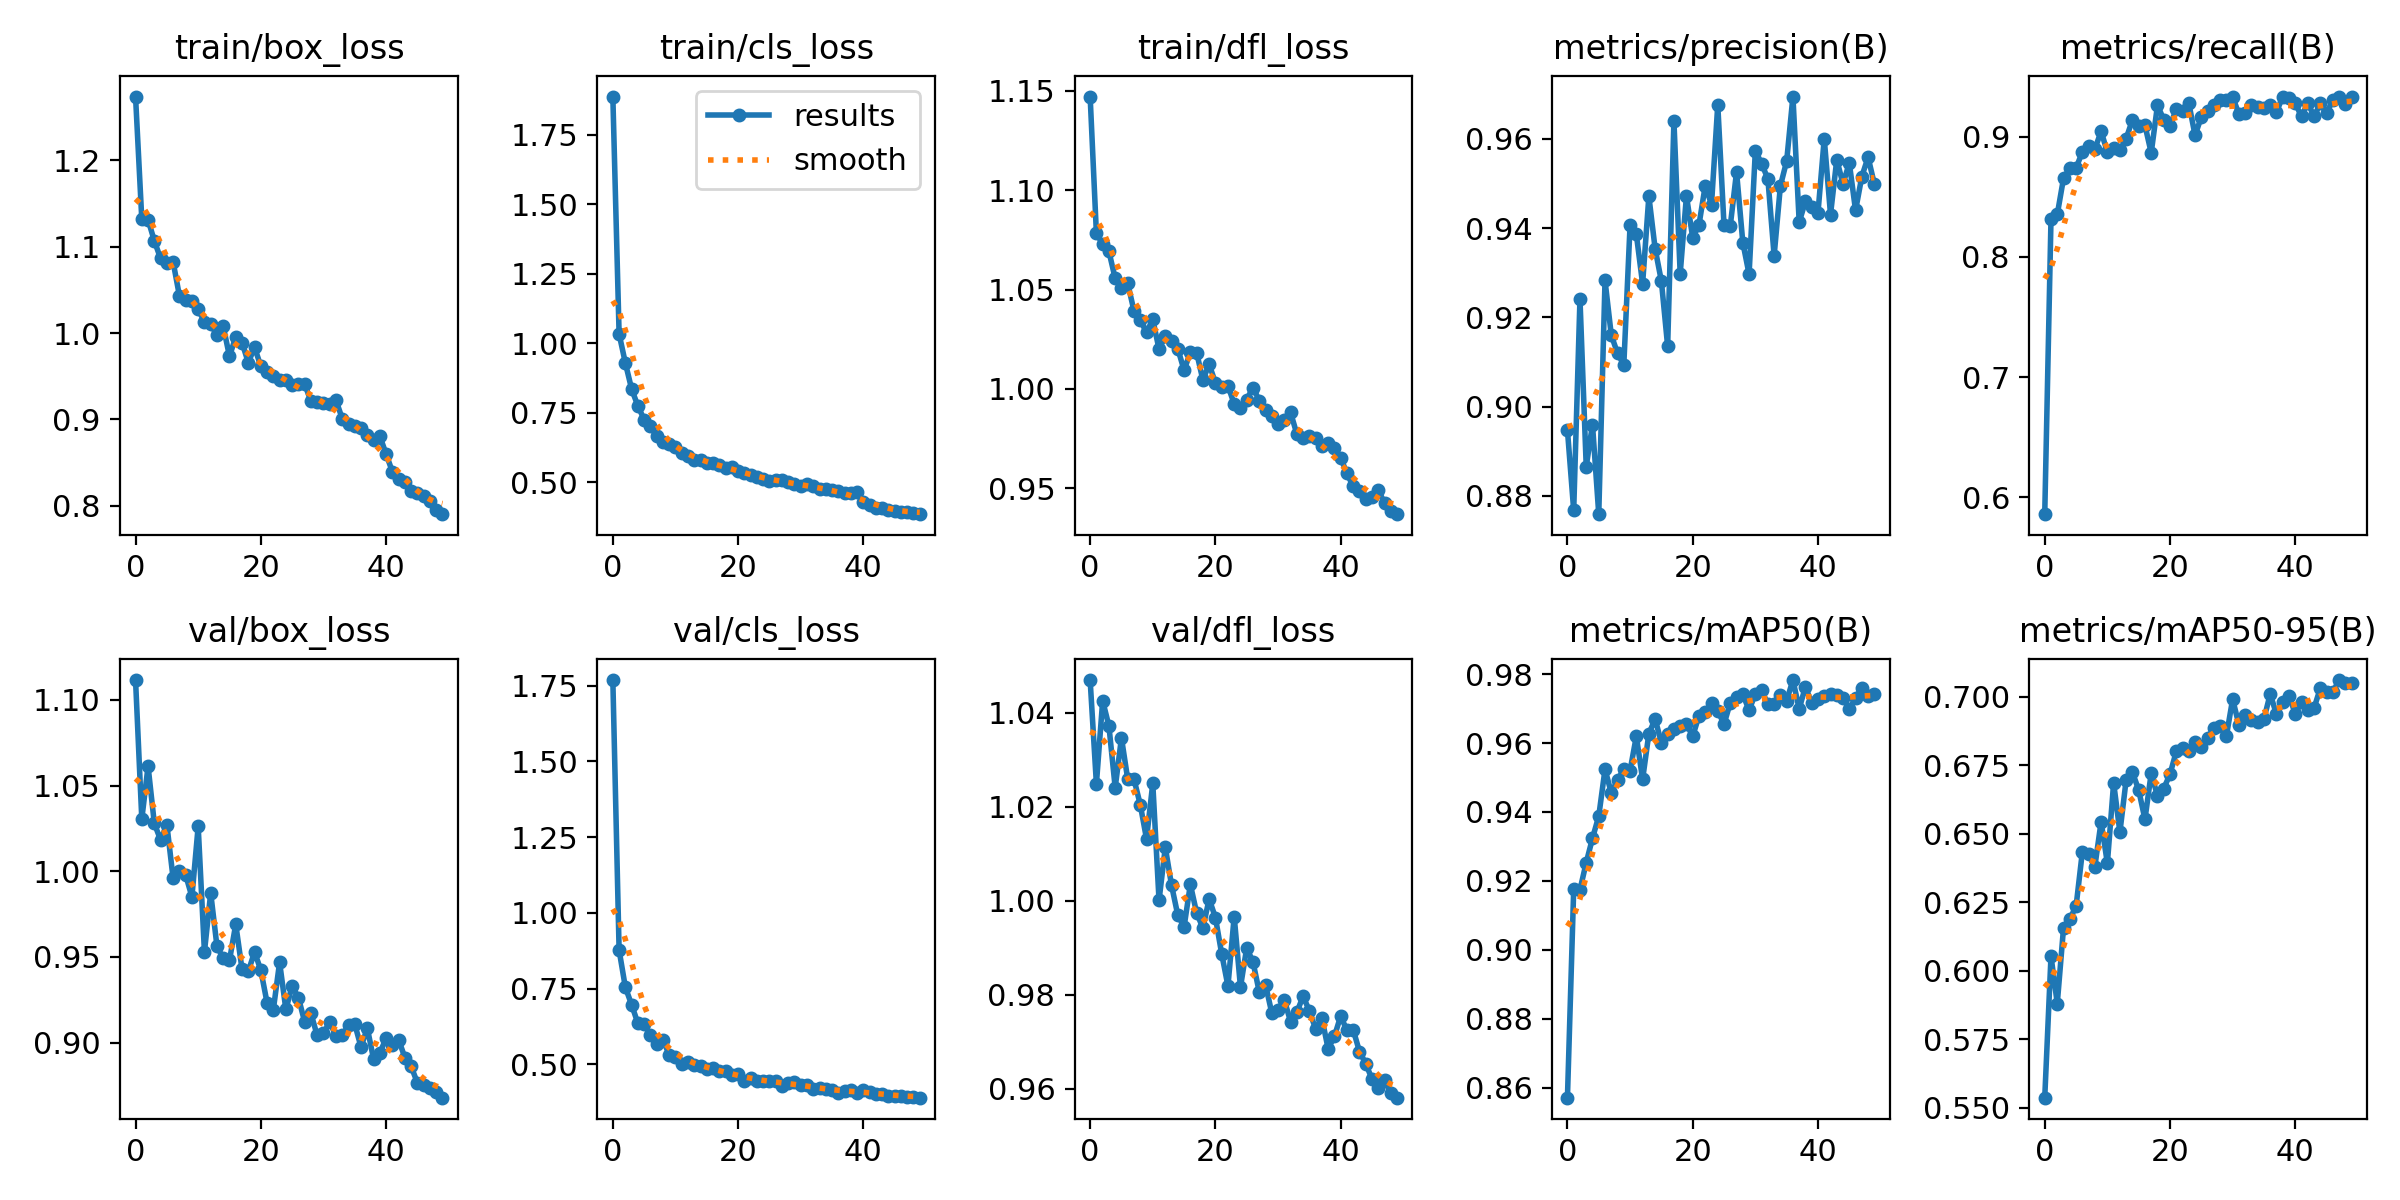

The table this chart was drawn from, first rows:
epoch, train/box_loss, train/cls_loss, train/dfl_loss, metrics/precision(B), metrics/recall(B), metrics/mAP50(B), metrics/mAP50-95(B), val/box_loss, val/cls_loss, val/dfl_loss, lr/pg0, lr/pg1, lr/pg2
0, 1.274, 1.887, 1.147, 0.8947, 0.5859, 0.8571, 0.5537, 1.112, 1.768, 1.047, 0.0004132, 0.0004132, 0.0004132
1, 1.132, 1.034, 1.078, 0.8767, 0.8317, 0.9176, 0.6054, 1.03, 0.877, 1.025, 0.0008134, 0.0008134, 0.0008134
2, 1.131, 0.9288, 1.073, 0.9242, 0.8353, 0.9174, 0.5881, 1.061, 0.7542, 1.043, 0.001197, 0.001197, 0.001197
3, 1.107, 0.8352, 1.069, 0.8866, 0.8654, 0.9253, 0.6157, 1.028, 0.6966, 1.037, 0.001176, 0.001176, 0.001176
4, 1.086, 0.7744, 1.056, 0.896, 0.8735, 0.9324, 0.619, 1.018, 0.6353, 1.024, 0.001176, 0.001176, 0.001176
5, 1.081, 0.7254, 1.051, 0.8759, 0.8739, 0.9388, 0.6235, 1.027, 0.6324, 1.035, 0.001151, 0.001151, 0.001151
6, 1.082, 0.701, 1.053, 0.9283, 0.8873, 0.9524, 0.6434, 0.9958, 0.5953, 1.026, 0.001126, 0.001126, 0.001126
7, 1.043, 0.665, 1.039, 0.916, 0.8923, 0.9455, 0.6427, 1, 0.5663, 1.026, 0.001102, 0.001102, 0.001102
8, 1.038, 0.6433, 1.035, 0.9119, 0.8897, 0.9493, 0.6381, 0.9979, 0.5803, 1.02, 0.001077, 0.001077, 0.001077
9, 1.037, 0.6371, 1.028, 0.9093, 0.9044, 0.9524, 0.6545, 0.9851, 0.5317, 1.013, 0.001052, 0.001052, 0.001052
10, 1.028, 0.6269, 1.035, 0.9407, 0.8871, 0.952, 0.6393, 1.026, 0.5247, 1.025, 0.001027, 0.001027, 0.001027
11, 1.013, 0.6041, 1.02, 0.9386, 0.8903, 0.962, 0.6686, 0.9529, 0.5017, 1, 0.001002, 0.001002, 0.001002
12, 1.01, 0.5946, 1.026, 0.9275, 0.8885, 0.9494, 0.6506, 0.9873, 0.5072, 1.011, 0.0009778, 0.0009778, 0.0009778
13, 0.9977, 0.5784, 1.024, 0.9472, 0.8984, 0.9627, 0.6698, 0.9562, 0.4985, 1.003, 0.000953, 0.000953, 0.000953
14, 1.008, 0.5783, 1.02, 0.9354, 0.914, 0.9669, 0.6725, 0.9492, 0.4943, 0.9969, 0.0009283, 0.0009283, 0.0009283
15, 0.9729, 0.569, 1.009, 0.9281, 0.9088, 0.9601, 0.666, 0.9481, 0.4857, 0.9945, 0.0009035, 0.0009035, 0.0009035
16, 0.9957, 0.5678, 1.018, 0.9135, 0.9094, 0.9625, 0.6553, 0.9691, 0.4881, 1.004, 0.0008787, 0.0008787, 0.0008787
17, 0.989, 0.5633, 1.018, 0.964, 0.8865, 0.964, 0.6722, 0.9428, 0.4787, 0.9974, 0.000854, 0.000854, 0.000854
18, 0.9657, 0.5502, 1.004, 0.9298, 0.9261, 0.965, 0.6638, 0.9416, 0.4785, 0.9942, 0.0008293, 0.0008293, 0.0008293
19, 0.9835, 0.5548, 1.012, 0.9472, 0.9142, 0.9656, 0.6666, 0.9529, 0.4659, 1, 0.0008045, 0.0008045, 0.0008045
20, 0.9615, 0.5405, 1.003, 0.9378, 0.9089, 0.9619, 0.6718, 0.9423, 0.4693, 0.9965, 0.0007797, 0.0007797, 0.0007797
21, 0.9549, 0.5322, 1.001, 0.9407, 0.923, 0.9679, 0.6801, 0.9232, 0.4446, 0.9888, 0.000755, 0.000755, 0.000755
22, 0.9498, 0.5264, 1.002, 0.9495, 0.921, 0.969, 0.6814, 0.9192, 0.4557, 0.9819, 0.0007302, 0.0007302, 0.0007302
23, 0.9459, 0.5178, 0.9924, 0.9453, 0.9278, 0.9717, 0.6801, 0.9469, 0.4453, 0.9967, 0.0007055, 0.0007055, 0.0007055
24, 0.9451, 0.5108, 0.9904, 0.9677, 0.9011, 0.9693, 0.6837, 0.9193, 0.4437, 0.9817, 0.0006808, 0.0006808, 0.0006808
25, 0.94, 0.505, 0.9947, 0.9406, 0.9164, 0.9655, 0.6817, 0.9331, 0.4456, 0.99, 0.000656, 0.000656, 0.000656
26, 0.9412, 0.5076, 1.001, 0.9406, 0.9214, 0.9717, 0.6849, 0.9263, 0.4464, 0.987, 0.0006312, 0.0006312, 0.0006312
27, 0.9409, 0.5099, 0.9941, 0.9526, 0.9265, 0.9735, 0.6887, 0.9121, 0.4291, 0.9806, 0.0006065, 0.0006065, 0.0006065
28, 0.921, 0.4992, 0.9893, 0.9368, 0.9307, 0.9741, 0.6895, 0.9171, 0.4385, 0.9822, 0.0005818, 0.0005818, 0.0005818
29, 0.9205, 0.4931, 0.9862, 0.9297, 0.9308, 0.9695, 0.6857, 0.9042, 0.4403, 0.9762, 0.000557, 0.000557, 0.000557
30, 0.9187, 0.4855, 0.9822, 0.9574, 0.9331, 0.9743, 0.6992, 0.9053, 0.4312, 0.9768, 0.0005322, 0.0005322, 0.0005322
31, 0.9178, 0.4923, 0.9842, 0.9545, 0.9187, 0.9752, 0.6898, 0.9121, 0.4319, 0.9789, 0.0005075, 0.0005075, 0.0005075
32, 0.9221, 0.4868, 0.9882, 0.951, 0.9201, 0.9713, 0.6935, 0.904, 0.4199, 0.9743, 0.0004827, 0.0004827, 0.0004827
33, 0.9006, 0.4774, 0.9773, 0.9338, 0.9264, 0.9714, 0.6916, 0.9043, 0.4206, 0.9763, 0.000458, 0.000458, 0.000458
34, 0.8949, 0.4741, 0.9754, 0.9495, 0.9247, 0.974, 0.6909, 0.91, 0.4193, 0.9797, 0.0004332, 0.0004332, 0.0004332
35, 0.8918, 0.471, 0.9764, 0.955, 0.9235, 0.9723, 0.692, 0.9108, 0.4166, 0.9766, 0.0004085, 0.0004085, 0.0004085
36, 0.8894, 0.4686, 0.9754, 0.9695, 0.9261, 0.9783, 0.7011, 0.8974, 0.4057, 0.9727, 0.0003837, 0.0003837, 0.0003837
37, 0.8819, 0.4609, 0.9715, 0.9414, 0.9205, 0.9699, 0.6936, 0.9085, 0.4119, 0.975, 0.000359, 0.000359, 0.000359
38, 0.8762, 0.4599, 0.973, 0.946, 0.9333, 0.9764, 0.698, 0.8905, 0.4138, 0.9685, 0.0003343, 0.0003343, 0.0003343
39, 0.8804, 0.4654, 0.9702, 0.9447, 0.9323, 0.9715, 0.7004, 0.8939, 0.4049, 0.9712, 0.0003095, 0.0003095, 0.0003095
40, 0.8599, 0.4285, 0.9653, 0.9434, 0.9276, 0.9728, 0.6938, 0.9025, 0.4141, 0.9755, 0.0002848, 0.0002848, 0.0002848
41, 0.8393, 0.4193, 0.9575, 0.9601, 0.9168, 0.9737, 0.698, 0.8988, 0.4085, 0.9724, 0.00026, 0.00026, 0.00026
42, 0.8308, 0.4091, 0.9509, 0.9431, 0.9281, 0.9742, 0.6952, 0.9017, 0.4023, 0.9726, 0.0002352, 0.0002352, 0.0002352
43, 0.8273, 0.4067, 0.9485, 0.9553, 0.9168, 0.9739, 0.6959, 0.8913, 0.4033, 0.9679, 0.0002105, 0.0002105, 0.0002105
44, 0.8167, 0.4008, 0.9444, 0.9499, 0.9276, 0.9731, 0.7032, 0.8861, 0.397, 0.9654, 0.0001857, 0.0001857, 0.0001857
45, 0.8149, 0.3983, 0.9455, 0.9546, 0.9194, 0.9698, 0.7017, 0.8765, 0.3965, 0.9621, 0.000161, 0.000161, 0.000161
46, 0.8112, 0.3933, 0.9493, 0.944, 0.9309, 0.9731, 0.7018, 0.875, 0.3951, 0.9602, 0.0001363, 0.0001363, 0.0001363
47, 0.8057, 0.3938, 0.9424, 0.9516, 0.9334, 0.976, 0.7062, 0.8736, 0.3931, 0.9618, 0.0001115, 0.0001115, 0.0001115
48, 0.7943, 0.3888, 0.9387, 0.9559, 0.9272, 0.9737, 0.705, 0.8712, 0.3929, 0.9591, 8.675e-05, 8.675e-05, 8.675e-05
49, 0.79, 0.3852, 0.9369, 0.9499, 0.9334, 0.9742, 0.7053, 0.8679, 0.39, 0.9581, 6.2e-05, 6.2e-05, 6.2e-05
